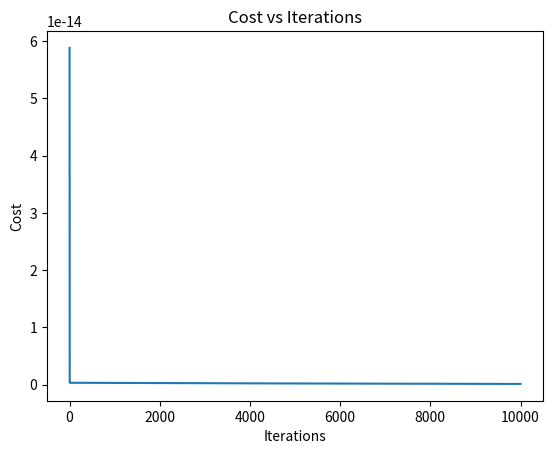

This figure's Python source:
# Multivariate Linear Regression Example
# Steps to implement:
# 1) Create a dataset with multiple features
# 2) Create a function to calculate fx_wb
# 3) Create a function to compute the cost
# 4) Create a function to compute the partial derivatives
# 5) Create a function to perform gradient descent
# 6) Run the algorithm and plot the cost vs iterations

import copy, math
import numpy as np
import matplotlib.pyplot as plt



# Example training data - shown as (size, bedrooms, floors, age) -> price 
X_train = np.array([[2104, 5, 1, 45], [1416, 3, 2, 40], [852, 2, 1, 35]]) 
y_train = np.array([460, 232, 178])

# The parameters are stored as a numpy matrix - IMPORTANT as you can then preform dot products on them which is very fast!
print(f"X Shape: {X_train.shape}, X Type:{type(X_train)})")
print(X_train)
print(f"y Shape: {y_train.shape}, y Type:{type(y_train)})")
print(y_train)

# The multivariate linear regression model is:
# f_wb = w1x1 + w2x2 + w3x3 -> it is important to also represent this in vector notation
# Initially it is loaded with selected initial values

b_init = 785.1811367994083
w_init = np.array([ 0.39133535, 18.75376741, -53.36032453, -26.42131618])
print(f"w_init shape: {w_init.shape}, b_init type: {type(b_init)}")

def predicted_fwb(x, w, b):
    """
    Predict the output for a single instance x using the linear model with parameters w and b.
    This is much faster than looping over each feature in x and summing the result.
    
    Args:
    x : (n,) numpy array - Input features for a single instance
    w : (n,) numpy array - Weights for each feature
    b : float - Bias term
    
    Returns:
    float - Predicted output
    """
    # Compute the dot product between input features and weights, then add the bias term
    prediction = np.dot(x, w) + b
    return prediction

# get a row from our training data
x_vec = X_train[0,:]
print(f"x_vec shape {x_vec.shape}, x_vec value: {x_vec}")

# make a prediction
f_wb = predicted_fwb(x_vec,w_init, b_init)
print(f"f_wb shape {f_wb.shape}, prediction: {f_wb}")

def compute_cost(x, y, w, b):
    m = x.shape[0]  # number of training examples
    total_cost = 0.0
    
    
    for i in range(m):
        f_wb = predicted_fwb(x[i,:], w, b)  # Predicted value for row i of x train dotted with w and add b
        print("T1", x[i,:])
        total_cost += (f_wb - y[i]) ** 2  # Squared error
    
    total_cost = total_cost / (2 * m)  # Average cost
    return total_cost

# Compute and display the cost with initial parameters
cost = compute_cost(X_train, y_train, w_init, b_init)
print(f"Initial cost: {cost}")

def compute_partial_derivative(x, y, w, b):
    """
Computes the gradient of the cost function J with respect to the weight vector w
for a linear regression model with two training examples and two features.

Mathematically:

    ∂J/∂w = (1/2) * [
        ( (w1*x11 + w2*x12 + b - y1) * [x11, x12] )
      + ( (w1*x21 + w2*x22 + b - y2) * [x21, x22] )
    ]

where:
    - w1, w2 : weights corresponding to features 1 and 2
    - b      : bias term
    - xij    : value of feature j for example i
    - yi     : true label for example i
    - ŷi     : predicted output for example i = w1*xi1 + w2*xi2 + b

This formula averages the contribution of each training example
to compute how much each weight (w1, w2) should be adjusted.
"""

    m, n = x.shape  # number of training examples and number of features
    dj_dw = np.zeros(n)  # Initialize gradient for weights
    dj_db = 0.0  # Initialize gradient for bias
    
    for i in range(m):
        f_wb = predicted_fwb(x[i,:], w, b)  # Predicted value for row i of x train dotted with w and add b
        error = f_wb - y[i]  # Error term
        
        for j in range(n):
            dj_dw[j] += error * x[i, j]  # Accumulate gradient for each weight
        
        dj_db += error  # Accumulate gradient for bias
    
    dj_dw /= m  # Average gradient for weights
    dj_db /= m  # Average gradient for bias
    
    return dj_dw, dj_db

# Compute and display the partial derivatives with initial parameters
dj_dw, dj_db = compute_partial_derivative(X_train, y_train, w_init, b_init)
print(f"Initial dj_dw: {dj_dw}, Initial dj_db: {dj_db}")

def gradient_descent(x, y, w_in, b_in, alpha, num_iters):
    """
    Perform gradient descent to learn the parameters w and b.
    
    Args:
    x : (m,n) numpy array - Input features for m instances and n features
    y : (m,) numpy array - True output values for m instances
    w_in : (n,) numpy array - Initial weights for each feature
    b_in : float - Initial bias term
    alpha : float - Learning rate
    num_iters : int - Number of iterations for gradient descent
    
    Returns:
    w : (n,) numpy array - Learned weights after gradient descent
    b : float - Learned bias term after gradient descent
    J_history : list - History of cost function values
    p_history : list - History of parameter values (w, b)
    """
    J_history = []
    p_history = []
    b = b_in
    w = copy.deepcopy(w_in)  # Avoid modifying the input weights directly
    
    for i in range(num_iters):
        # Calculate the gradient and update the parameters using compute_partial_derivative
        dj_dw, dj_db = compute_partial_derivative(x, y, w, b)     

        # Update Parameters
        b -= alpha * dj_db                            
        w -= alpha * dj_dw                            

        # Save cost J at each iteration
        if i < 100000:  # prevent resource exhaustion 
            J_history.append(compute_cost(x, y, w, b))
            p_history.append((copy.deepcopy(w), b))
        
        # Print cost every 1000 iterations
        if i % 1000 == 0:
            print(f"Iteration {i}: Cost {J_history[-1]}, w: {w}, b: {b}")

    return w, b, J_history, p_history

# Run gradient descent with initial parameters
alpha = 5.0e-7  # Learning rate
iterations = 10000  # Number of iterations
w_final, b_final, J_hist, p_hist = gradient_descent(X_train, y_train, w_init, b_init, alpha, iterations)
print(f"Final parameters after gradient descent: w: {w_final}, b: {b_final}")
print(f"Final cost after gradient descent: {J_hist[-1]}") 
# Plot the cost vs iterations
plt.plot(J_hist)
plt.xlabel("Iterations")
plt.ylabel("Cost")
plt.title("Cost vs Iterations")
plt.show()

